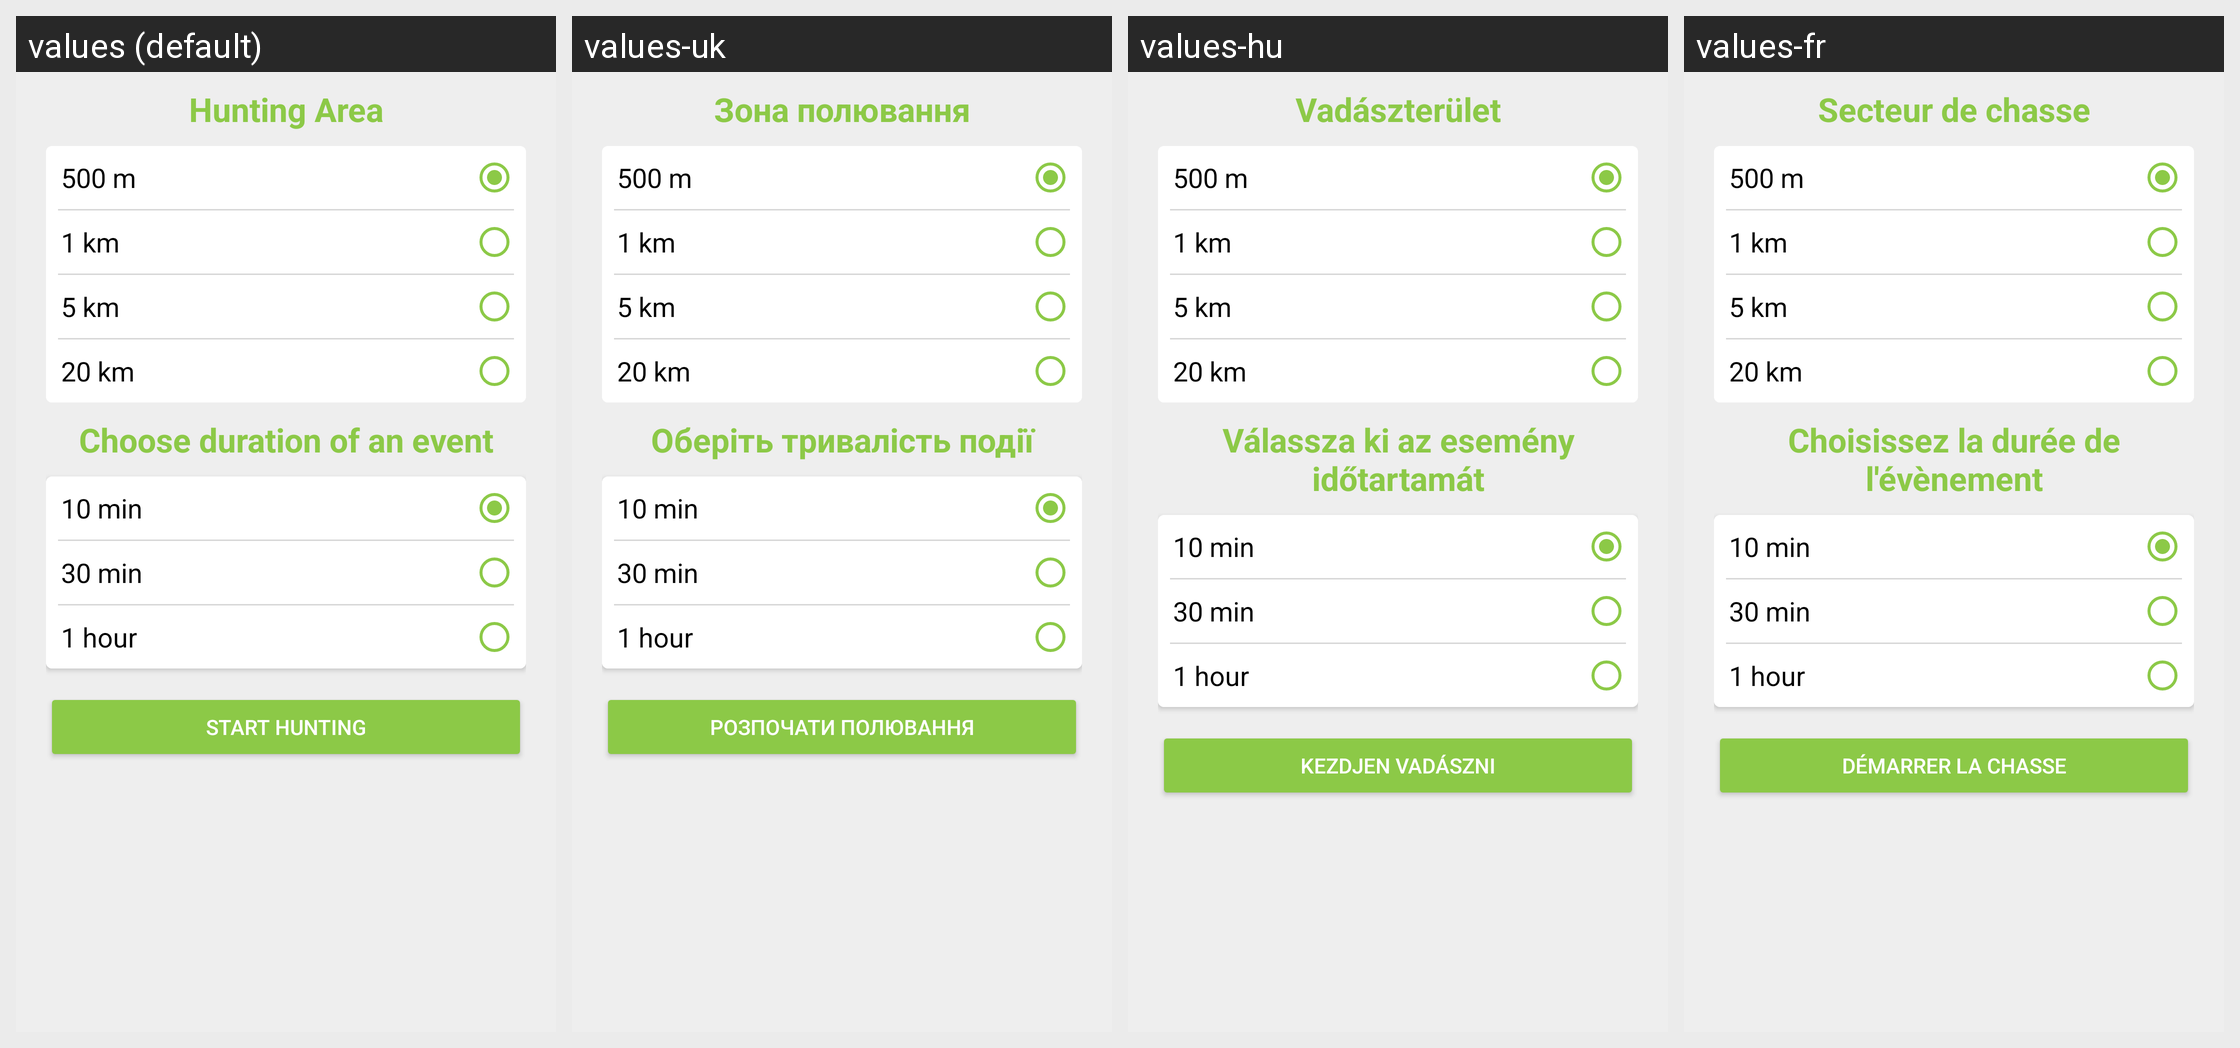

Strings drawn on this Android screen and how each of the app's shown locales translates them:
Android screen res/layout/fragment_trash_hunter_start.xml rendered under 4 locales, left to right: values (default), values-uk, values-hu, values-fr. Device: Nexus 5 (rendered at 1080×1920; each locale shown at half size, 540×960, under a caption strip naming it); theme Theme.TrashOut.
Other locales in the repository, not shown: values-cs, values-de, values-es, values-it, values-ka, values-pt, values-ro, values-ru, values-sk, values-sr.
Strings drawn on this screen, with the default value and each locale's value (text and hints the layout hard-codes, and strings that could not be matched under every locale, appear in the picture but are not listed):

trashHunter.huntingArea
  values: Hunting Area
  values-uk: Зона полювання
  values-hu: Vadászterület
  values-fr: Secteur de chasse

event.duration
  values: Choose duration of an event
  values-uk: Оберіть тривалість події
  values-hu: Válassza ki az esemény időtartamát
  values-fr: Choisissez la durée de l'évènement

trashHunter.startHunting
  values: Start Hunting
  values-uk: Розпочати полювання
  values-hu: Kezdjen vadászni
  values-fr: Démarrer la chasse
